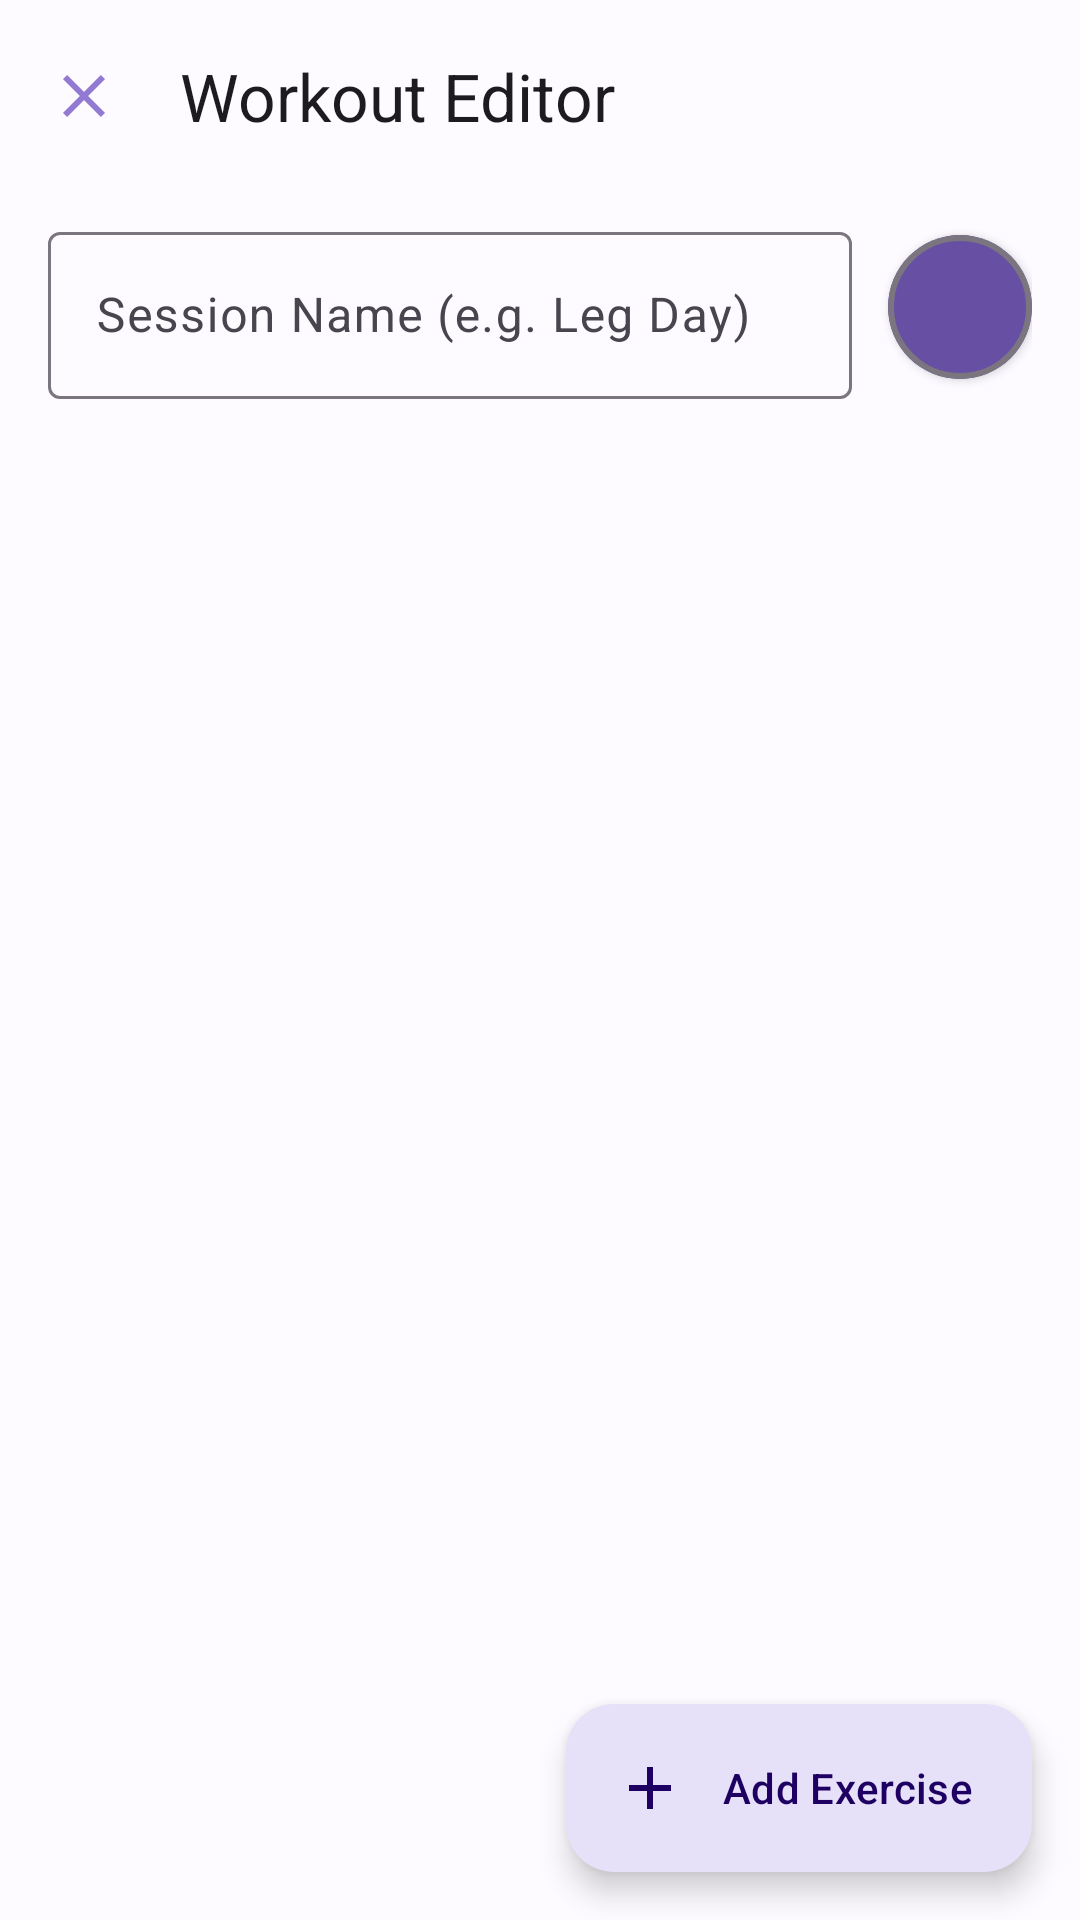

Reconstruct the res/layout file that produces this screen, plus the resources it refers to.
<!-- AndroidManifest.xml: application theme Theme.Skulpt -->
<!-- res/layout/activity_workout_editor.xml -->
<?xml version="1.0" encoding="utf-8"?>
<LinearLayout xmlns:android="http://schemas.android.com/apk/res/android"
    xmlns:app="http://schemas.android.com/apk/res-auto"
    android:layout_width="match_parent"
    android:layout_height="match_parent"
    android:orientation="vertical">

    <com.google.android.material.appbar.MaterialToolbar
        android:id="@+id/toolbar"
        android:layout_width="match_parent"
        android:layout_height="?attr/actionBarSize"
        app:title="Workout Editor"
        app:navigationIcon="@drawable/ic_close"
        style="@style/Widget.Material3.Toolbar" />

    <LinearLayout
        android:layout_width="match_parent"
        android:layout_height="wrap_content"
        android:orientation="horizontal"
        android:gravity="center_vertical"
        android:layout_marginHorizontal="16dp"
        android:layout_marginTop="8dp">

        <com.google.android.material.textfield.TextInputLayout
            android:id="@+id/layout_day_name"
            android:layout_width="0dp"
            android:layout_height="wrap_content"
            android:layout_weight="1"
            android:hint="Session Name (e.g. Leg Day)"
            style="@style/Widget.Material3.TextInputLayout.OutlinedBox">

            <com.google.android.material.textfield.TextInputEditText
                android:id="@+id/et_day_name"
                android:layout_width="match_parent"
                android:layout_height="wrap_content"
                android:inputType="textCapWords"
                android:maxLines="1" />
        </com.google.android.material.textfield.TextInputLayout>

        <com.google.android.material.card.MaterialCardView
            android:id="@+id/cv_day_color"
            android:layout_width="48dp"
            android:layout_height="48dp"
            android:layout_marginStart="12dp"
            app:cardCornerRadius="24dp"
            app:cardElevation="2dp"
            app:strokeWidth="2dp"
            app:strokeColor="?attr/colorOutline"
            android:clickable="true"
            android:focusable="true"
            android:foreground="?attr/selectableItemBackground">
            <View
                android:id="@+id/view_day_color_indicator"
                android:layout_width="match_parent"
                android:layout_height="match_parent"
                android:background="#6750A4" />
        </com.google.android.material.card.MaterialCardView>
    </LinearLayout>

    <androidx.recyclerview.widget.RecyclerView
        android:id="@+id/recycler_exercises"
        android:layout_width="match_parent"
        android:layout_height="0dp"
        android:layout_weight="1"
        android:clipToPadding="false"
        android:paddingVertical="8dp" />

    <com.google.android.material.floatingactionbutton.ExtendedFloatingActionButton
        android:id="@+id/fab_add_exercise"
        android:layout_width="wrap_content"
        android:layout_height="wrap_content"
        android:layout_gravity="end|bottom"
        android:layout_margin="16dp"
        android:text="Add Exercise"
        app:icon="@drawable/ic_add" />

</LinearLayout>
<!-- resources referenced by this layout -->
<resources>
  <!-- drawable ic_add (drawable) -->
  <?xml version="1.0" encoding="utf-8"?>
  <vector xmlns:android="http://schemas.android.com/apk/res/android"
      android:width="24dp"
      android:height="24dp"
      android:viewportWidth="24"
      android:viewportHeight="24">
    <path android:fillColor="?attr/colorPrimary"
        android:pathData="M19,13h-6v6h-2v-6H5v-2h6V5h2v6h6v2z"/>
  </vector>
  <!-- drawable ic_close (drawable) -->
  <?xml version="1.0" encoding="utf-8"?>
  <vector xmlns:android="http://schemas.android.com/apk/res/android"
      android:width="24dp"
      android:height="24dp"
      android:viewportWidth="24"
      android:viewportHeight="24">
    <path android:fillColor="?attr/colorPrimary"
        android:pathData="M19,6.41L17.59,5 12,10.59 6.41,5 5,6.41 10.59,12 5,17.59 6.41,19 12,13.41 17.59,19 19,17.59 13.41,12z"/>
  </vector>
  <style name="Theme.Skulpt" parent="Theme.Material3.DayNight.NoActionBar">
          <item name="colorPrimary">@color/md_theme_primary</item>
          <item name="colorOnPrimary">@color/md_theme_onPrimary</item>
          <item name="colorPrimaryContainer">@color/md_theme_primaryContainer</item>
          <item name="colorOnPrimaryContainer">@color/md_theme_onPrimaryContainer</item>
          <item name="colorSecondary">@color/md_theme_secondary</item>
          <item name="colorOnSecondary">@color/md_theme_onSecondary</item>
          <item name="colorSecondaryContainer">@color/md_theme_secondaryContainer</item>
          <item name="colorOnSecondaryContainer">@color/md_theme_onSecondaryContainer</item>
          <item name="android:colorBackground">@color/md_theme_background</item>
          <item name="colorOnBackground">@color/md_theme_onBackground</item>
          <item name="colorSurface">@color/md_theme_surface</item>
          <item name="colorOnSurface">@color/md_theme_onSurface</item>
          <item name="colorSurfaceVariant">@color/md_theme_surfaceVariant</item>
          <item name="colorOnSurfaceVariant">@color/md_theme_onSurfaceVariant</item>
          <item name="colorOutline">@color/md_theme_outline</item>
  
          <item name="shapeAppearanceLargeComponent">@style/ShapeAppearance.Skulpt.Large</item>
          <item name="shapeAppearanceMediumComponent">@style/ShapeAppearance.Skulpt.Medium</item>
  
          <item name="android:windowTranslucentStatus">false</item>
          <item name="android:windowLightStatusBar">true</item>
  
          <item name="materialAlertDialogTheme">@style/Theme.Skulpt.AlertDialog</item>
      </style>
  <color name="md_theme_primary">#9279D1</color>
  <color name="md_theme_onPrimary">#FFFFFF</color>
  <color name="md_theme_primaryContainer">#E6E0F9</color>
  <color name="md_theme_onPrimaryContainer">#1D0061</color>
  <color name="md_theme_secondary">#7A7585</color>
  <color name="md_theme_onSecondary">#FFFFFF</color>
  <color name="md_theme_secondaryContainer">#F3EFFB</color>
  <color name="md_theme_onSecondaryContainer">#1D1A22</color>
  <color name="md_theme_background">#FDFBFF</color>
  <color name="md_theme_onBackground">#1C1B1F</color>
  <color name="md_theme_surface">#FDFBFF</color>
  <color name="md_theme_onSurface">#1C1B1F</color>
  <color name="md_theme_surfaceVariant">#E7E0EB</color>
  <color name="md_theme_onSurfaceVariant">#49454E</color>
  <color name="md_theme_outline">#7A757F</color>
  <style name="ShapeAppearance.Skulpt.Large" parent="ShapeAppearance.Material3.LargeComponent">
          <item name="cornerSize">28dp</item>
      </style>
  <style name="ShapeAppearance.Skulpt.Medium" parent="ShapeAppearance.Material3.MediumComponent">
          <item name="cornerSize">20dp</item>
      </style>
  <style name="Theme.Skulpt.AlertDialog" parent="ThemeOverlay.Material3.MaterialAlertDialog">
          <item name="shapeAppearance">@style/ShapeAppearance.Skulpt.Large</item>
      </style>
</resources>
